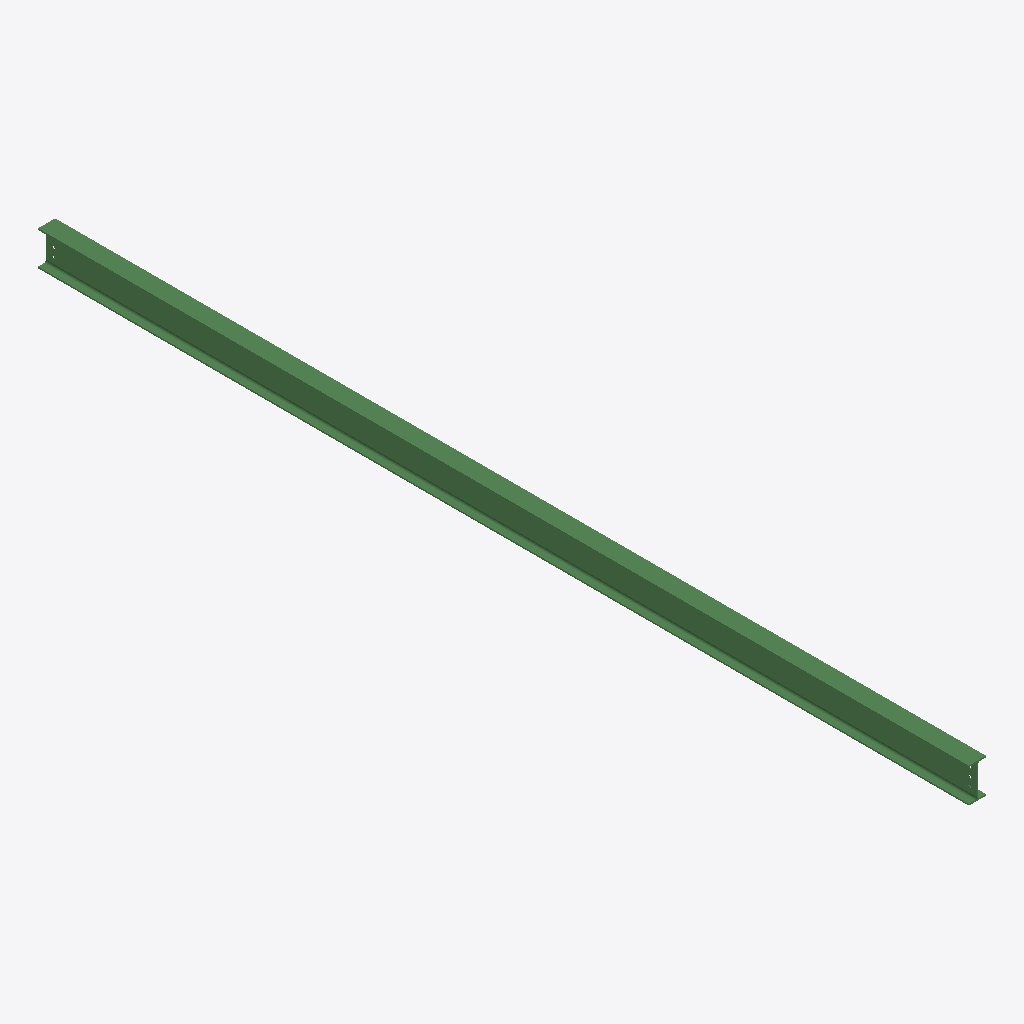
Isometric view of an IFC building model (IFC-SPF (STEP), schema IFC2X3, length unit millimetre), seen from the south-west, elements coloured by IFC class: 1 beam (green).
Extent 0.1 m × 6.5 m × 0.2 m (x, y, z). Storeys (1): Undefined at 0.00 m. Elements (1): 1 IfcBeam.

HEADER;
FILE_DESCRIPTION(('ViewDefinition[AISC_Steel_Detailing]','Option [BaseQuantities:Off]','Option [GridExport:On]','Option [Assemblies:Off]','Option [Bolts:On]','Option [Rebars:On]','Option [PourObjects:Off]','Option [Welds:On]','Option [SurfaceTreatments:On]','Option [LocationBy:0]','Option [ViewColors:Off]','Option [SectionedSpine:Off]','[2 more]'),'2;1');
FILE_NAME('b_44_Qty_1.ifc','2026-05-16T11:53:17',('GIOVANNIPC\\gcorrea'),('Structural Designer'),'IFC Database version: Work','Tekla Structures 2020 Service Pack 5, IFC Export','');
FILE_SCHEMA(('IFC2X3'));
ENDSEC;
DATA;
#37=IFCPROJECT('2G7ZFDNE16yBDU14FA92Me',#5,'Proyecto',$,$,$,$,(#11),#36);
#39=IFCSITE('2xvEzEinjBTea80yOTcujY',#5,'Obra',$,$,#38,$,$,.ELEMENT.,$,$,$,$,$);
#41=IFCBUILDING('1uN8RAyMj8PvpHyjPzfx0e',#5,'Undefined',$,$,#40,$,$,.ELEMENT.,$,$,$);
#43=IFCBUILDINGSTOREY('29hdEUCErFze9E_VIAceOd',#5,'Undefined',$,$,#42,$,$,.ELEMENT.,0.0);
#69=IFCBEAM('10ShmN20L7Z9c6OI30Q7ZP',#44,'BEAM','IPE240','IPE240',#47,#68,'ID4072bc17-0805-478c-9986-6120c06878d9');
ENDSEC;
